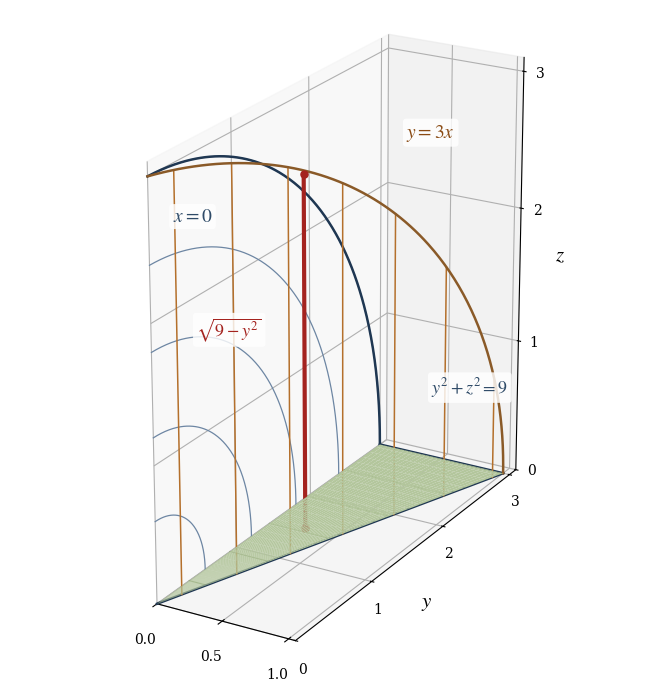

The script that saved this image: (Note: this script raises an exception after producing the figure.)
"""Draw the solid of Exercise 15.7.50 as a see-through surface sketch.

The solid is the part of the quarter cylinder y**2 + z**2 <= 9 that lies between
the planes x = 0 and y = 3x, above z = 0. The triangular base z = 0 is filled, the
flat end x = 0 is drawn as concentric quarter arcs, the plane y = 3x carries
vertical ribs, and one red segment marks a typical range 0 <= z <= sqrt(9 - y**2).
"""

from base64 import b64encode
from pathlib import Path

import matplotlib
import numpy as np
from matplotlib import pyplot as plt

HEIGHT = 3.0
ANGLE = np.linspace(0.0, np.pi / 2, 240)


def draw_base(axes):
    """Fill the triangular base z = 0 and mark its straight edges."""
    floor_y, floor_fraction = np.meshgrid(np.linspace(0.0, HEIGHT, 60), np.linspace(0.0, 1.0, 30))
    axes.plot_surface(floor_fraction * floor_y / 3.0, floor_y, np.zeros_like(floor_y),
                      color="#b3c69c", alpha=1.0, linewidth=0.0, shade=False)
    for sample_y in np.linspace(0.4, HEIGHT, 6):
        axes.plot([0.0, sample_y / 3.0], [sample_y, sample_y], [0.0, 0.0],
                  color="#7d9163", linewidth=0.8, alpha=0.9)
    axes.plot([0.0, 1.0], [0.0, 3.0], [0.0, 0.0], color="#1f3752", linewidth=1.8)
    axes.plot([1.0, 0.0], [3.0, 3.0], [0.0, 0.0], color="#1f3752", linewidth=1.8)


def draw_end_face(axes):
    """Draw the quarter disk in the plane x = 0 as concentric arcs."""
    for fraction in np.linspace(0.2, 1.0, 5):
        axes.plot(np.zeros_like(ANGLE), fraction * HEIGHT * np.sin(ANGLE),
                  fraction * HEIGHT * np.cos(ANGLE), color="#6d86a3", linewidth=0.9)
    axes.plot(np.zeros_like(ANGLE), HEIGHT * np.sin(ANGLE), HEIGHT * np.cos(ANGLE),
              color="#1f3752", linewidth=1.8)


def draw_slanted_plane(axes):
    """Draw the plane y = 3x with vertical ribs and its curved upper edge."""
    for sample_y in np.linspace(0.2, 2.9, 7):
        top_height = np.sqrt(max(HEIGHT**2 - sample_y**2, 0.0))
        axes.plot([sample_y / 3.0, sample_y / 3.0], [sample_y, sample_y], [0.0, top_height],
                  color="#b4702c", linewidth=1.1)
    axes.plot(HEIGHT * np.sin(ANGLE) / 3.0, HEIGHT * np.sin(ANGLE), HEIGHT * np.cos(ANGLE),
              color="#8a5a28", linewidth=1.8)


def draw_probe_segment(axes):
    """Mark a vertical segment 0 <= z <= sqrt(9 - y**2) at one interior point."""
    sample_x, sample_y = 0.25, 1.50
    top_height = np.sqrt(HEIGHT**2 - sample_y**2)
    axes.plot([sample_x, sample_x], [sample_y, sample_y], [0.0, top_height],
              color="#a4231f", linewidth=3.0, solid_capstyle="round")
    axes.scatter([sample_x, sample_x], [sample_y, sample_y], [0.0, top_height],
                 color="#a4231f", s=26, depthshade=False)


def main():
    """Draw the solid of Exercise 15.7.50 and save the figure with its Base64 text."""
    matplotlib.rcParams.update({
        "font.family": "serif",
        "font.serif": ["DejaVu Serif"],
        "mathtext.fontset": "stix",
        "figure.dpi": 170,
    })

    figure = plt.figure(figsize=(7.6, 6.8), dpi=170)
    axes = figure.add_subplot(projection="3d")

    draw_base(axes)
    draw_end_face(axes)
    draw_slanted_plane(axes)
    draw_probe_segment(axes)

    label_box = {"boxstyle": "round,pad=0.18", "facecolor": "white", "alpha": 0.82, "edgecolor": "none"}
    axes.text(0.02, 0.25, 2.62, r"$x = 0$", color="#2f4b68", fontsize=14, bbox=label_box)
    axes.text(0.50, 2.45, 2.62, r"$y = 3x$", color="#8a4b14", fontsize=14, bbox=label_box)
    axes.text(0.55, 2.75, 0.62, r"$y^2 + z^2 = 9$", color="#2f4b68", fontsize=13, bbox=label_box)
    axes.text(-0.48, 1.30, 1.35, r"$\sqrt{9-y^2}$", color="#a4231f", fontsize=13, bbox=label_box)

    axes.set_xlabel(r"$x$", fontsize=15, labelpad=8)
    axes.set_ylabel(r"$y$", fontsize=15, labelpad=8)
    axes.set_zlabel(r"$z$", fontsize=15, labelpad=8)
    axes.set_xlim(0.0, 1.05)
    axes.set_ylim(0.0, 3.1)
    axes.set_zlim(0.0, 3.1)
    axes.set_box_aspect((0.55, 1.6, 1.6))
    axes.view_init(elev=22, azim=-60)
    axes.set_xticks([0.0, 0.5, 1.0])
    axes.set_yticks([0.0, 1.0, 2.0, 3.0])
    axes.set_zticks([0.0, 1.0, 2.0, 3.0])
    axes.tick_params(labelsize=10)

    figure.tight_layout()
    output_path = Path(__file__).with_name("part1_figure1.png")
    figure.savefig(output_path, dpi=170, bbox_inches="tight", facecolor="white")
    print(output_path.resolve())

    encoded = b64encode(output_path.read_bytes()).decode("ascii")
    text_path = output_path.with_name("part1_figure1.b64.txt")
    text_path.write_text(encoded, encoding="ascii")
    print(text_path.resolve())
    print(f"base64 length: {len(encoded)}")


if __name__ == "__main__":
    main()
